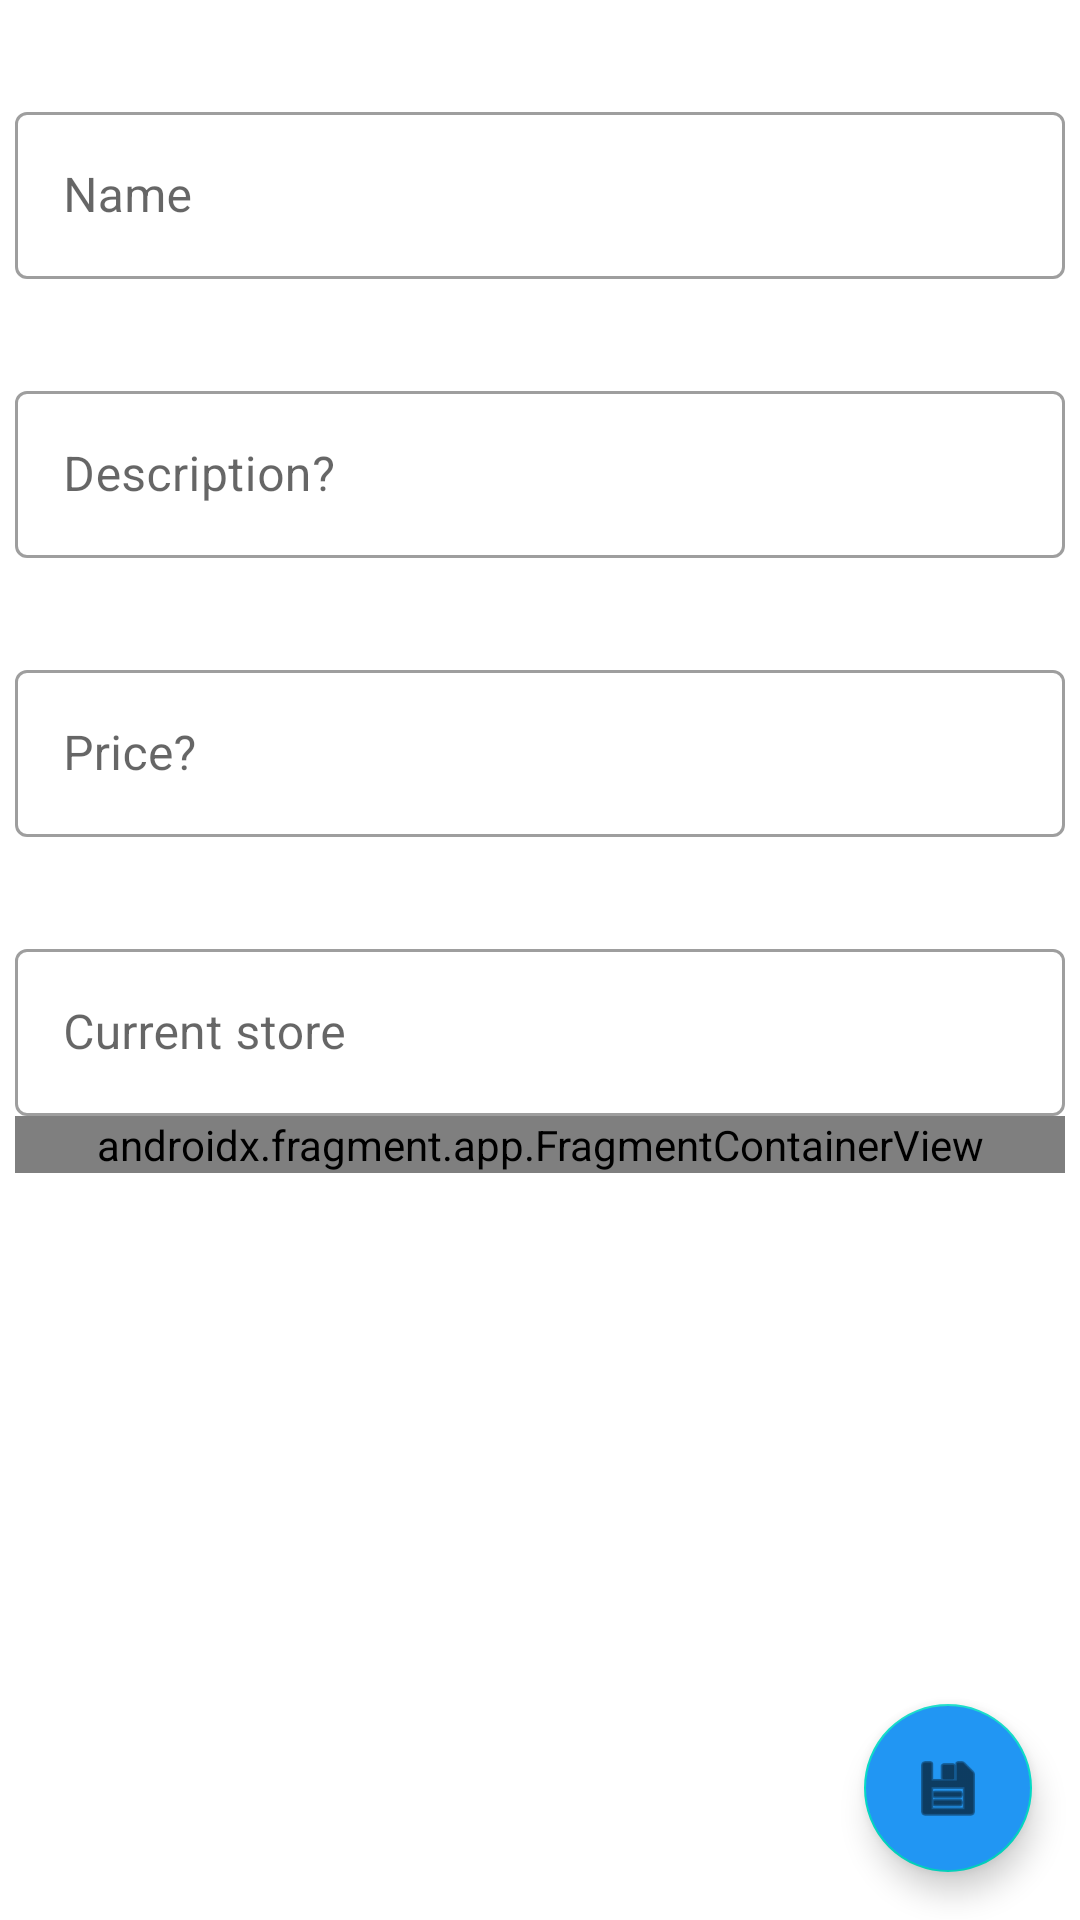

This screen was rendered from an Android layout file. Write that file and the resources it references.
<!-- AndroidManifest.xml: application theme Theme.Wishify -->
<!-- res/layout/fragment_add_item.xml -->
<?xml version="1.0" encoding="utf-8"?>
<androidx.coordinatorlayout.widget.CoordinatorLayout xmlns:android="http://schemas.android.com/apk/res/android"
    xmlns:tools="http://schemas.android.com/tools"
    android:layout_width="match_parent"
    android:layout_height="match_parent"
    xmlns:app="http://schemas.android.com/apk/res-auto"
    android:background="@color/cardview_light_background"
    tools:context=".AddItemFragment">

    <LinearLayout
        android:layout_width="match_parent"
        android:layout_height="match_parent"
        android:gravity="top|center"
        android:orientation="vertical">

        <com.google.android.material.textfield.TextInputLayout
            android:id="@+id/item_name"
            style="@style/TextInputLayout.OutlinedBox"
            android:layout_width="@dimen/edit_text_width"
            android:layout_height="wrap_content"
            android:layout_marginTop="@dimen/default_margin"
            android:hint="@string/item_name_hint"
            app:errorIconDrawable="@drawable/ic_error"
            app:helperTextTextAppearance="@style/TextAppearance.MaterialComponents.Subtitle1"
            app:layout_constraintEnd_toEndOf="parent"
            app:layout_constraintStart_toStartOf="parent"
            app:layout_constraintTop_toTopOf="parent">

            <com.google.android.material.textfield.TextInputEditText
                android:id="@+id/item_name_edit_text"
                android:layout_width="match_parent"
                android:layout_height="match_parent"
                android:inputType="text"
                android:maxLines="1" />
        </com.google.android.material.textfield.TextInputLayout>

        <com.google.android.material.textfield.TextInputLayout
            android:id="@+id/item_desc"
            style="@style/TextInputLayout.OutlinedBox"
            android:layout_width="@dimen/edit_text_width"
            android:layout_height="wrap_content"
            android:layout_marginTop="@dimen/default_margin"
            android:hint="@string/item_desc_hint"
            app:errorIconDrawable="@drawable/ic_error"
            app:helperTextTextAppearance="@style/TextAppearance.MaterialComponents.Subtitle1"
            app:layout_constraintEnd_toEndOf="parent"
            app:layout_constraintStart_toStartOf="parent"
            app:layout_constraintTop_toBottomOf="@+id/item_name">

            <com.google.android.material.textfield.TextInputEditText
                android:id="@+id/item_desc_edit_text"
                android:layout_width="match_parent"
                android:layout_height="match_parent"
                android:inputType="text"
                android:maxLines="2" />
        </com.google.android.material.textfield.TextInputLayout>

        <com.google.android.material.textfield.TextInputLayout
            android:id="@+id/item_price"
            style="@style/TextInputLayout.OutlinedBox"
            android:layout_width="@dimen/edit_text_width"
            android:layout_height="wrap_content"
            android:layout_marginTop="@dimen/default_margin"
            android:hint="@string/item_price_hint"
            app:errorIconDrawable="@drawable/ic_error"
            app:helperTextTextAppearance="@style/TextAppearance.MaterialComponents.Subtitle1"
            app:layout_constraintEnd_toEndOf="parent"
            app:layout_constraintStart_toStartOf="parent"
            app:layout_constraintTop_toBottomOf="@+id/item_desc">

            <com.google.android.material.textfield.TextInputEditText
                android:id="@+id/item_price_edit_text"
                android:layout_width="match_parent"
                android:layout_height="match_parent"
                android:inputType="numberDecimal"

                android:maxLines="1" />
        </com.google.android.material.textfield.TextInputLayout>

        <com.google.android.material.textfield.TextInputLayout
            android:id="@+id/item_store"
            style="@style/TextInputLayout.OutlinedBox"
            android:layout_width="@dimen/edit_text_width"
            android:layout_height="wrap_content"
            android:layout_marginTop="@dimen/default_margin"
            android:hint="@string/item_location"
            app:helperTextTextAppearance="@style/TextAppearance.MaterialComponents.Subtitle1"
            app:layout_constraintEnd_toEndOf="parent"
            app:layout_constraintStart_toStartOf="parent"
            app:layout_constraintTop_toTopOf="parent">

            <EditText
                android:id="@+id/item_placeName"
                android:layout_width="match_parent"
                android:layout_height="wrap_content"
                android:autofillHints="@string/add_place_hint"
                android:focusable="false"/>

            <androidx.fragment.app.FragmentContainerView
                android:id="@+id/autocomplete_fragment"
                android:name="com.google.android.libraries.places.widget.AutocompleteSupportFragment"
                android:layout_width="match_parent"
                android:layout_height="wrap_content" />
        </com.google.android.material.textfield.TextInputLayout>

    </LinearLayout>

    <com.google.android.material.floatingactionbutton.FloatingActionButton
        android:id="@+id/fab_save"
        android:layout_width="wrap_content"
        android:layout_height="wrap_content"
        android:layout_gravity="bottom|end"
        android:layout_margin="@dimen/fab_margin"
        android:backgroundTint="@color/colorPrimary"
        android:contentDescription="@string/add_new_item"
        android:src="@android:drawable/ic_menu_save" />
</androidx.coordinatorlayout.widget.CoordinatorLayout>
<!-- resources referenced by this layout -->
<resources>
  <color name="colorPrimary">#2196F3</color>
  <dimen name="default_margin">32dp</dimen>
  <dimen name="edit_text_width">350dp</dimen>
  <dimen name="fab_margin">16dp</dimen>
  <string name="add_new_item">Add a new item to your list</string>
  <string name="add_place_hint">Know where you want to buy it from?</string>
  <string name="item_desc_hint">Description?</string>
  <string name="item_location">Current store</string>
  <string name="item_name_hint">Name</string>
  <string name="item_price_hint">Price?</string>
  <style name="TextInputLayout.OutlinedBox" parent="Widget.MaterialComponents.TextInputLayout.OutlinedBox">
          <item name="boxStrokeErrorColor">@color/red_700</item>
          <item name="errorIconTint">@color/red_700</item>
          <item name="errorTextColor">@color/red_700</item>
          <item name="errorIconDrawable">@drawable/ic_error</item>
          <item name="helperTextTextAppearance">@style/TextAppearance.MaterialComponents.Subtitle1</item>
      </style>
  <style name="Theme.Wishify" parent="Theme.MaterialComponents.Light.DarkActionBar">
          
          <item name="colorPrimary">@color/colorPrimary</item>
          <item name="colorPrimaryVariant">@color/colorPrimaryDark</item>
          <item name="colorOnPrimary">@color/white</item>
          
          <item name="colorSecondary">@color/teal_200</item>
          <item name="colorSecondaryVariant">@color/teal_700</item>
          <item name="colorOnSecondary">@color/black</item>
          
          <item name="android:statusBarColor" tools:targetApi="l">?attr/colorPrimaryVariant</item>
          
      </style>
  <color name="red_700">#FFD32F2F</color>
  <color name="colorPrimaryDark">#1976D2</color>
  <color name="white">#FFFFFFFF</color>
  <color name="teal_200">#FF03DAC5</color>
  <color name="teal_700">#FF018786</color>
  <color name="black">#FF000000</color>
</resources>
